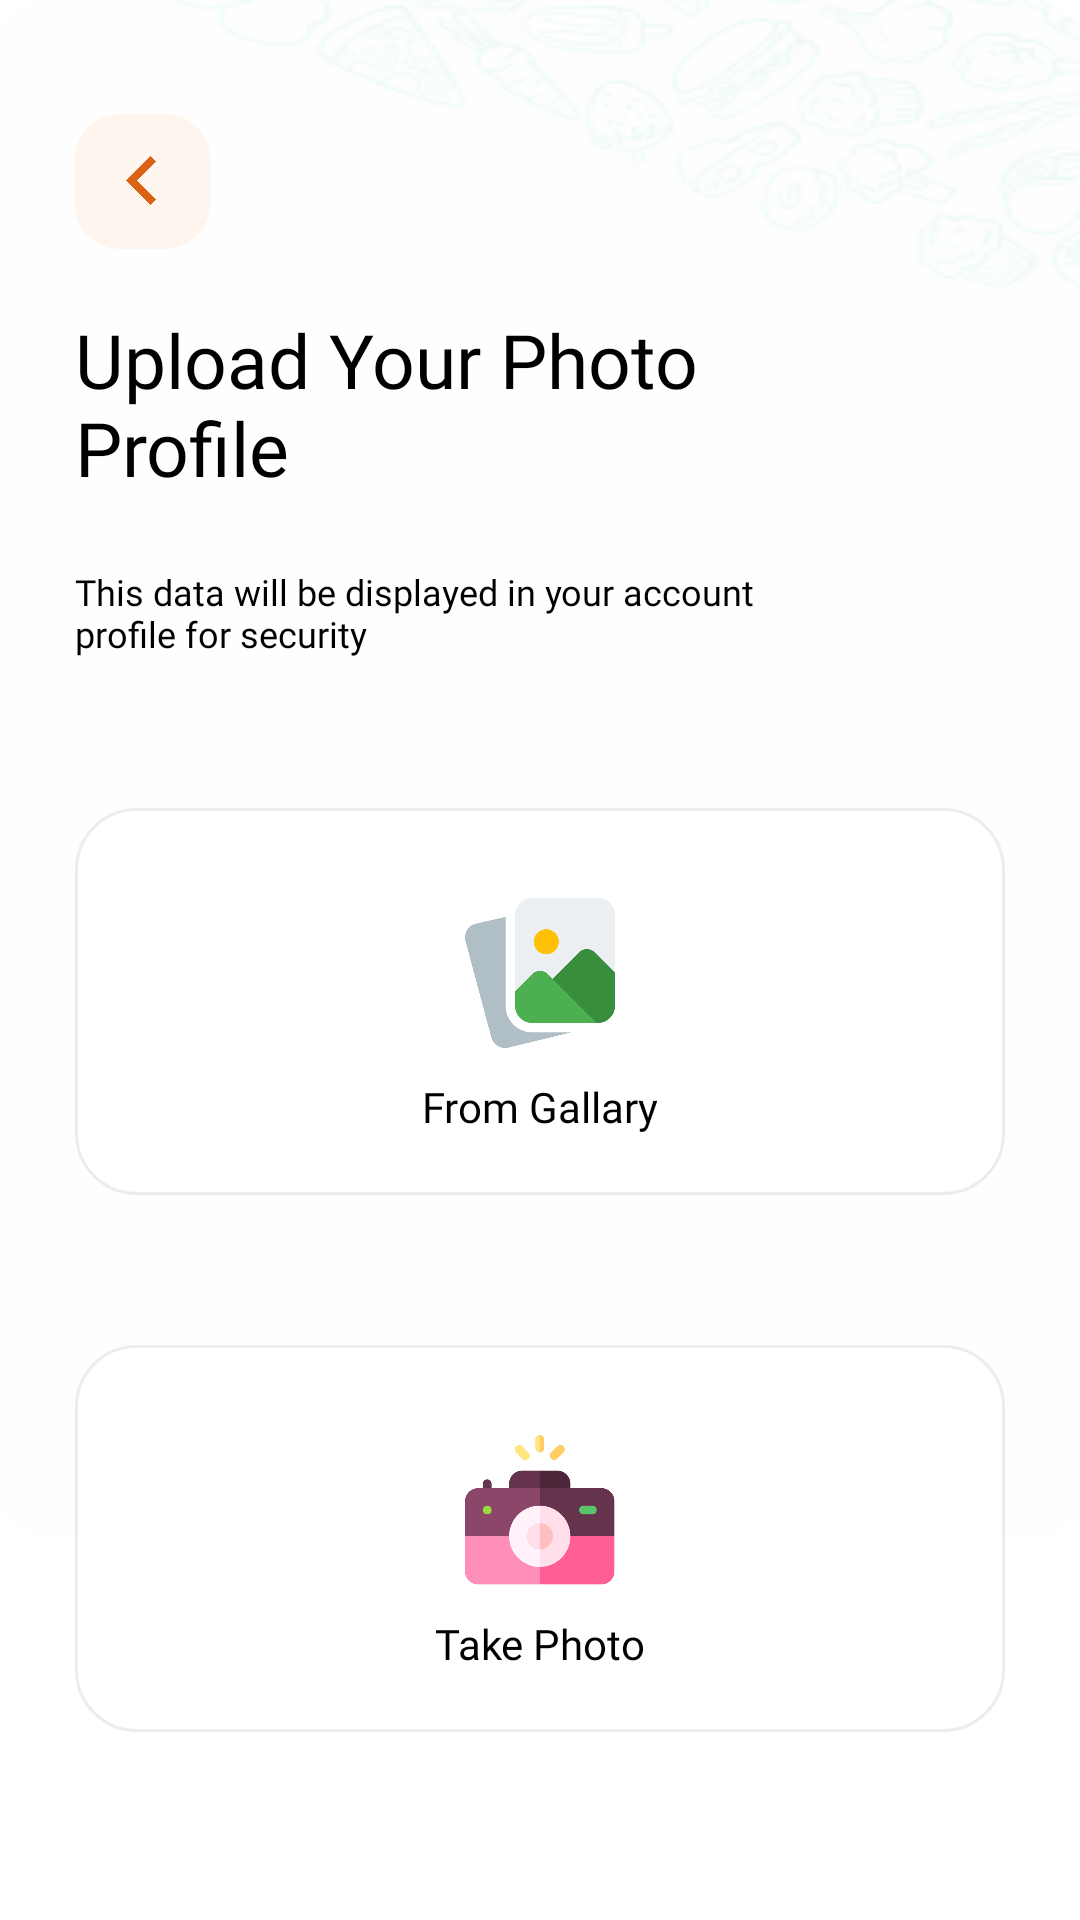

The Android layout XML behind this screen, and the referenced resources:
<!-- AndroidManifest.xml: application theme Theme.FoodNinja -->
<!-- res/layout/activity_upload_photo.xml -->
<?xml version="1.0" encoding="utf-8"?>
<layout>
<androidx.constraintlayout.widget.ConstraintLayout xmlns:android="http://schemas.android.com/apk/res/android"
    xmlns:app="http://schemas.android.com/apk/res-auto"
    xmlns:tools="http://schemas.android.com/tools"
    android:layout_width="match_parent"
    android:layout_height="match_parent"
    tools:context=".UploadPhotoActivity"
    android:background="@color/white">

    <androidx.core.widget.NestedScrollView
        android:layout_width="match_parent"
        android:layout_height="match_parent"
        android:fillViewport="true">

    <androidx.constraintlayout.widget.ConstraintLayout
        android:layout_width="match_parent"
        android:layout_height="match_parent">

        <ImageView
            android:layout_width="match_parent"
            android:layout_height="match_parent"
            android:scaleType="fitXY"
            android:src="@drawable/signuprocessbg"/>

        <ImageView
            android:id="@+id/backImg"
            android:layout_width="45dp"
            android:layout_height="45dp"
            android:layout_marginTop="38dp"
            android:layout_marginLeft="25dp"
            app:layout_constraintStart_toStartOf="parent"
            app:layout_constraintTop_toTopOf="parent"
            android:src="@drawable/backicon"/>

        <TextView
            android:id="@+id/tvHead"
            android:layout_width="264dp"
            android:layout_height="66dp"
            app:layout_constraintTop_toBottomOf="@+id/backImg"
            app:layout_constraintStart_toStartOf="@id/backImg"
            app:layout_constraintBottom_toTopOf="@id/tvText"
            android:text="Upload Your Photo Profile"
            android:fontFamily="@font/bentonsansbold"
            android:textSize="25dp"
            android:layout_marginTop="20dp"
            android:layout_marginBottom="10dp"
            android:gravity="start"
            android:textColor="@color/black"/>

        <TextView
            android:id="@+id/tvText"
            android:layout_width="239dp"
            android:layout_height="wrap_content"
            app:layout_constraintTop_toBottomOf="@+id/tvHead"
            app:layout_constraintStart_toStartOf="@id/tvHead"
            android:text="This data will be displayed in your account profile for security"
            android:fontFamily="@font/bentonsansbook"
            android:textSize="12dp"
            android:gravity="start"
            android:layout_marginTop="10dp"
            app:layout_constraintBottom_toTopOf="@id/gallary"
            android:layout_marginBottom="25dp"
            android:textColor="@color/black"
            />

        <androidx.constraintlayout.widget.ConstraintLayout
            android:id="@+id/gallary"
            android:layout_width="match_parent"
            android:layout_height="129dp"
            app:layout_constraintTop_toBottomOf="@id/tvText"
            app:layout_constraintBottom_toTopOf="@id/takephoto"
            android:layout_marginBottom="25dp"
            android:layout_marginTop="25dp"
            android:layout_marginStart="25dp"
            android:layout_marginEnd="25dp"
            android:background="@drawable/cardbg">
            <ImageView
                android:layout_width="50dp"
                android:layout_height="50dp"
                app:layout_constraintTop_toTopOf="parent"
                app:layout_constraintStart_toStartOf="parent"
                app:layout_constraintEnd_toEndOf="parent"
                android:layout_marginTop="30dp"
                android:src="@drawable/gallery"/>
            <TextView
                android:layout_width="wrap_content"
                android:layout_height="wrap_content"
                app:layout_constraintBottom_toBottomOf="parent"
                app:layout_constraintStart_toStartOf="parent"
                app:layout_constraintEnd_toEndOf="parent"
                android:text="From Gallary"
                android:fontFamily="@font/bentonsansbold"
                android:textSize="14dp"
                android:layout_marginBottom="20dp"
                android:textColor="@color/black"/>

        </androidx.constraintlayout.widget.ConstraintLayout>

        <androidx.constraintlayout.widget.ConstraintLayout
            android:id="@+id/takephoto"
            android:layout_width="match_parent"
            android:layout_height="129dp"
            app:layout_constraintTop_toBottomOf="@id/gallary"
            app:layout_constraintBottom_toTopOf="@id/btNext"
            android:layout_marginTop="25dp"
            android:layout_marginStart="25dp"
            android:layout_marginEnd="25dp"
            android:background="@drawable/cardbg"
            android:layout_marginBottom="150dp">
            <ImageView
                android:layout_width="50dp"
                android:layout_height="50dp"
                app:layout_constraintTop_toTopOf="parent"
                app:layout_constraintStart_toStartOf="parent"
                app:layout_constraintEnd_toEndOf="parent"
                android:layout_marginTop="30dp"
                android:src="@drawable/camera"/>
            <TextView
                android:layout_width="wrap_content"
                android:layout_height="wrap_content"
                app:layout_constraintBottom_toBottomOf="parent"
                app:layout_constraintStart_toStartOf="parent"
                app:layout_constraintEnd_toEndOf="parent"
                android:text="Take Photo"
                android:fontFamily="@font/bentonsansbold"
                android:textSize="14dp"
                android:layout_marginBottom="20dp"
                android:textColor="@color/black"/>

        </androidx.constraintlayout.widget.ConstraintLayout>

        <Button
            android:id="@+id/btNext"
            android:layout_width="157dp"
            android:layout_height="57dp"
            app:layout_constraintBottom_toBottomOf="parent"
            app:layout_constraintStart_toStartOf="parent"
            app:layout_constraintEnd_toEndOf="parent"
            android:layout_marginBottom="30dp"
            android:fontFamily="@font/bentonsansbold"
            android:textSize="16dp"
            android:textColor="@color/white"
            android:text="Next"
            android:textAllCaps="false"
            android:background="@drawable/btnbg"
            android:layout_marginTop="150dp"
            />



</androidx.constraintlayout.widget.ConstraintLayout>


    </androidx.core.widget.NestedScrollView>


</androidx.constraintlayout.widget.ConstraintLayout>
</layout>
<!-- resources referenced by this layout -->
<resources>
  <color name="black">#FF000000</color>
  <color name="white">#FFFFFFFF</color>
  <!-- drawable backicon: png bitmap (drawable-v24, 7496 bytes) -->
  <!-- drawable btnbg (drawable) -->
  <?xml version="1.0" encoding="utf-8"?>
  <shape xmlns:android="http://schemas.android.com/apk/res/android"
      android:shape="rectangle">
      <corners android:radius="10dp"/>
      <gradient android:startColor="#53E88B" android:endColor="#15BE77"/>
  
  </shape>
  <!-- drawable camera: png bitmap (drawable-v24, 12026 bytes) -->
  <!-- drawable cardbg (drawable) -->
  <?xml version="1.0" encoding="utf-8"?>
  <shape xmlns:android="http://schemas.android.com/apk/res/android"
      android:shape="rectangle">
      <solid android:color="@color/white"/>
      <corners android:radius="20dp"/>
      <stroke android:color="#EDEDED" android:width="1dp"/>
  
  </shape>
  <!-- drawable gallery: png bitmap (drawable-v24, 11262 bytes) -->
  <!-- drawable signuprocessbg: png bitmap (drawable, 13444 bytes) -->
  <style name="Theme.FoodNinja" parent="Theme.AppCompat.Light.NoActionBar">
          
          <item name="colorPrimary">@color/purple_500</item>
          <item name="colorPrimaryDark">@color/white</item>
          <item name="colorAccent">@color/teal_200</item>
          <item name="android:windowLightStatusBar">true</item>
          
      </style>
  <color name="purple_500">#FF6200EE</color>
  <color name="teal_200">#FF03DAC5</color>
</resources>
